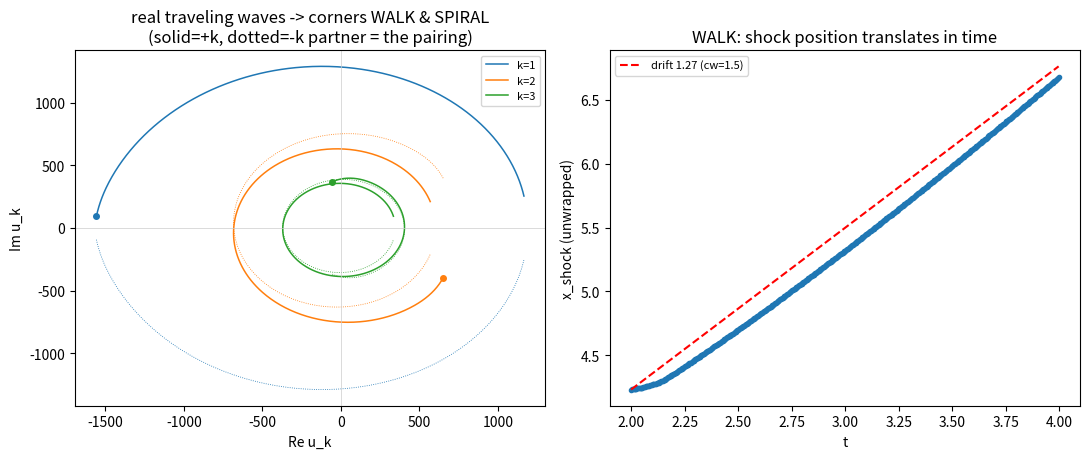

This figure's Python source: (Note: this script raises an exception after producing the figure.)
# Force input updated to REAL TRAVELING NONLINEAR WAVES:
#   f(x,t) = A[ sin(xi) + .5 sin(2 xi + .4) + (1/3) sin(3 xi + .9) ],  xi = x - cw*t
# a steepened multi-harmonic real wave that TRAVELS at speed cw.
# The pairing = modes {+/-1, +/-2, +/-3} coupled by u u_x.  Question: do they WALK (drift)
# and SPIRAL (phase-wind), and does the squared balance still hold?
import os, numpy as np
try: import matplotlib; matplotlib.use("Agg"); import matplotlib.pyplot as plt; MPL=True
except Exception as e: MPL=False; print("(no mpl)",e)
OUT=r"C:\Users\brayd\AppData\Local\Temp\claude\C--Users-brayd-OneDrive-Desktop-CK-FINAL-DEPLOYED\4d3410e6-aff7-445d-aa8c-10c94bea4cc0\scratchpad"
N=2048; nu=5e-3; A=1.2; cw=1.5; dt=5e-4
x=2*np.pi*np.arange(N)/N; k=np.fft.fftfreq(N,d=1.0/N); dealias=(np.abs(k)<N/3.0)
L=-nu*k**2; Eh=np.exp(dt*L/2); E2=np.exp(dt*L)
def fhat(t):
    xi=x-cw*t; f=A*(np.sin(xi)+0.5*np.sin(2*xi+0.4)+(1/3.)*np.sin(3*xi+0.9))
    return np.fft.fft(f)
def Nn(uh,t,F):
    u=np.real(np.fft.ifft(uh)); out=-0.5j*k*np.fft.fft(u*u)*dealias
    return out+fhat(t) if F else out
def step(uh,tn,F):
    a=dt*Nn(uh,tn,F); b=dt*Nn(Eh*(uh+a/2),tn+dt/2,F); s=dt*Nn(Eh*uh+b/2,tn+dt/2,F); d=dt*Nn(E2*uh+Eh*s,tn+dt,F)
    return E2*uh+(E2*a+2*Eh*(b+s)+d)/6
def En(uh): u=np.real(np.fft.ifft(uh)); return 0.5*np.mean(u*u)
def Ens(uh): ux=np.real(np.fft.ifft(1j*k*uh)); return 0.5*np.mean(ux*ux)
def shockpos(uh): ux=np.real(np.fft.ifft(1j*k*uh)); return x[np.argmin(ux)]

uh=np.zeros(N,complex); tn=0.0
Ks=[1,2,3]; trF={kk:[] for kk in Ks}; posF=[]; tF=[]
nb=8000
for n in range(nb):
    if n*dt>=2.0 and n%8==0:                 # log forced window t in [2,4]
        tF.append(n*dt); posF.append(shockpos(uh))
        for kk in Ks: trF[kk].append(uh[kk])
    uh=step(uh,tn,True); tn+=dt
P=np.abs(uh)**2; kk=k[:N//2]; PP=P[:N//2]; m=(kk>=4)&(kk<=120)&(PP>0)
slope=np.polyfit(np.log(kk[m]),np.log(PP[m]),1)[0]
# decay
trD={kk:[] for kk in Ks}; Ed=[];Om=[];tD=[]
for n in range(1201):
    if n%4==0:
        tD.append(n*dt); Ed.append(En(uh)); Om.append(Ens(uh))
        for kk in Ks: trD[kk].append(uh[kk])
    uh=step(uh,tn,False)
Ed=np.array(Ed);Om=np.array(Om);tD=np.array(tD); dEdt=np.gradient(Ed,tD); pred=-2*nu*Om
bal=np.max(np.abs(dEdt[2:-2]-pred[2:-2]))/np.max(np.abs(pred[2:-2]))
# drift speed from forced window
tF=np.array(tF); posu=np.unwrap(np.array(posF)); drift=np.polyfit(tF,posu,1)[0]
def winding(arr):
    z=np.array(arr); return (np.unwrap(np.angle(z))[-1]-np.angle(z[0]))/(2*np.pi)
print(f"buildup spectral slope = {slope:.3f}  (still ~ -2 = traveling shock)")
print(f"WALK: shock drift speed measured = {drift:.3f}   (forcing wave speed cw={cw})")
print("SPIRAL (phase winding, turns):")
for kk in Ks:
    print(f"   k={kk}:  forced-phase {winding(trF[kk]):+.2f} turns   |   decay-phase {winding(trD[kk]):+.2f} turns")
print(f"squared-balance in decay: dE/dt=-2*nu*Omega  max rel mismatch = {bal:.2e}")
if MPL:
    fig,ax=plt.subplots(1,2,figsize=(11,4.7))
    col={1:'C0',2:'C1',3:'C2'}
    for kk in Ks:
        z=np.array(trF[kk]); ax[0].plot(z.real,z.imag,color=col[kk],lw=1.1,label=f"k={kk}")
        ax[0].plot(z.real[0],z.imag[0],'o',color=col[kk],ms=4)
        zc=np.conj(z); ax[0].plot(zc.real,zc.imag,color=col[kk],lw=.6,ls=':')   # the -k partner (pairing)
    ax[0].set_title("real traveling waves -> corners WALK & SPIRAL\n(solid=+k, dotted=-k partner = the pairing)")
    ax[0].set_xlabel("Re u_k"); ax[0].set_ylabel("Im u_k"); ax[0].axhline(0,color='.8',lw=.5); ax[0].axvline(0,color='.8',lw=.5); ax[0].legend(fontsize=8)
    ax[1].plot(tF,posu,'.-',lw=1); ax[1].plot(tF, posu[0]+drift*(tF-tF[0]),'r--',label=f"drift {drift:.2f} (cw={cw})")
    ax[1].set_title("WALK: shock position translates in time"); ax[1].set_xlabel("t"); ax[1].set_ylabel("x_shock (unwrapped)"); ax[1].legend(fontsize=8)
    plt.tight_layout(); fp=os.path.join(OUT,"burgers_realwaves.png"); plt.savefig(fp,dpi=110); print("figure:",fp)
